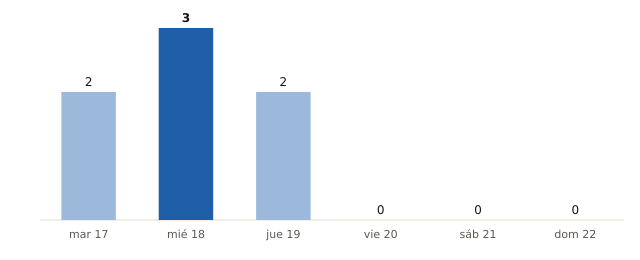

Data behind this chart, as committed beside it:
fecha, municipios_prob_90_o_mas
2026-11-17, 2
2026-11-18, 3
2026-11-19, 2
2026-11-20, 0
2026-11-21, 0
2026-11-22, 0
